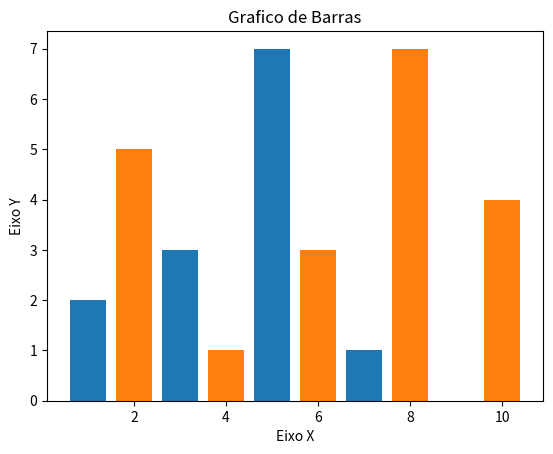

Python code for this plot:
import matplotlib.pyplot as plt
x1 = [1, 3, 5, 7, 9]
y1 = [2, 3, 7, 1, 0]

x2 = [2, 4, 6, 8, 10]
y2 = [5, 1, 3, 7, 4]


title = "Grafico de Barras"
eixox = "EixoX"
eixoy = "EixoY"


# Titulo#Eixos
plt.title("Grafico de Barras")
plt.xlabel("Eixo X")
plt.ylabel("Eixo Y")

plt.bar(x1, y1)
plt.bar(x2, y2)
plt.show()
